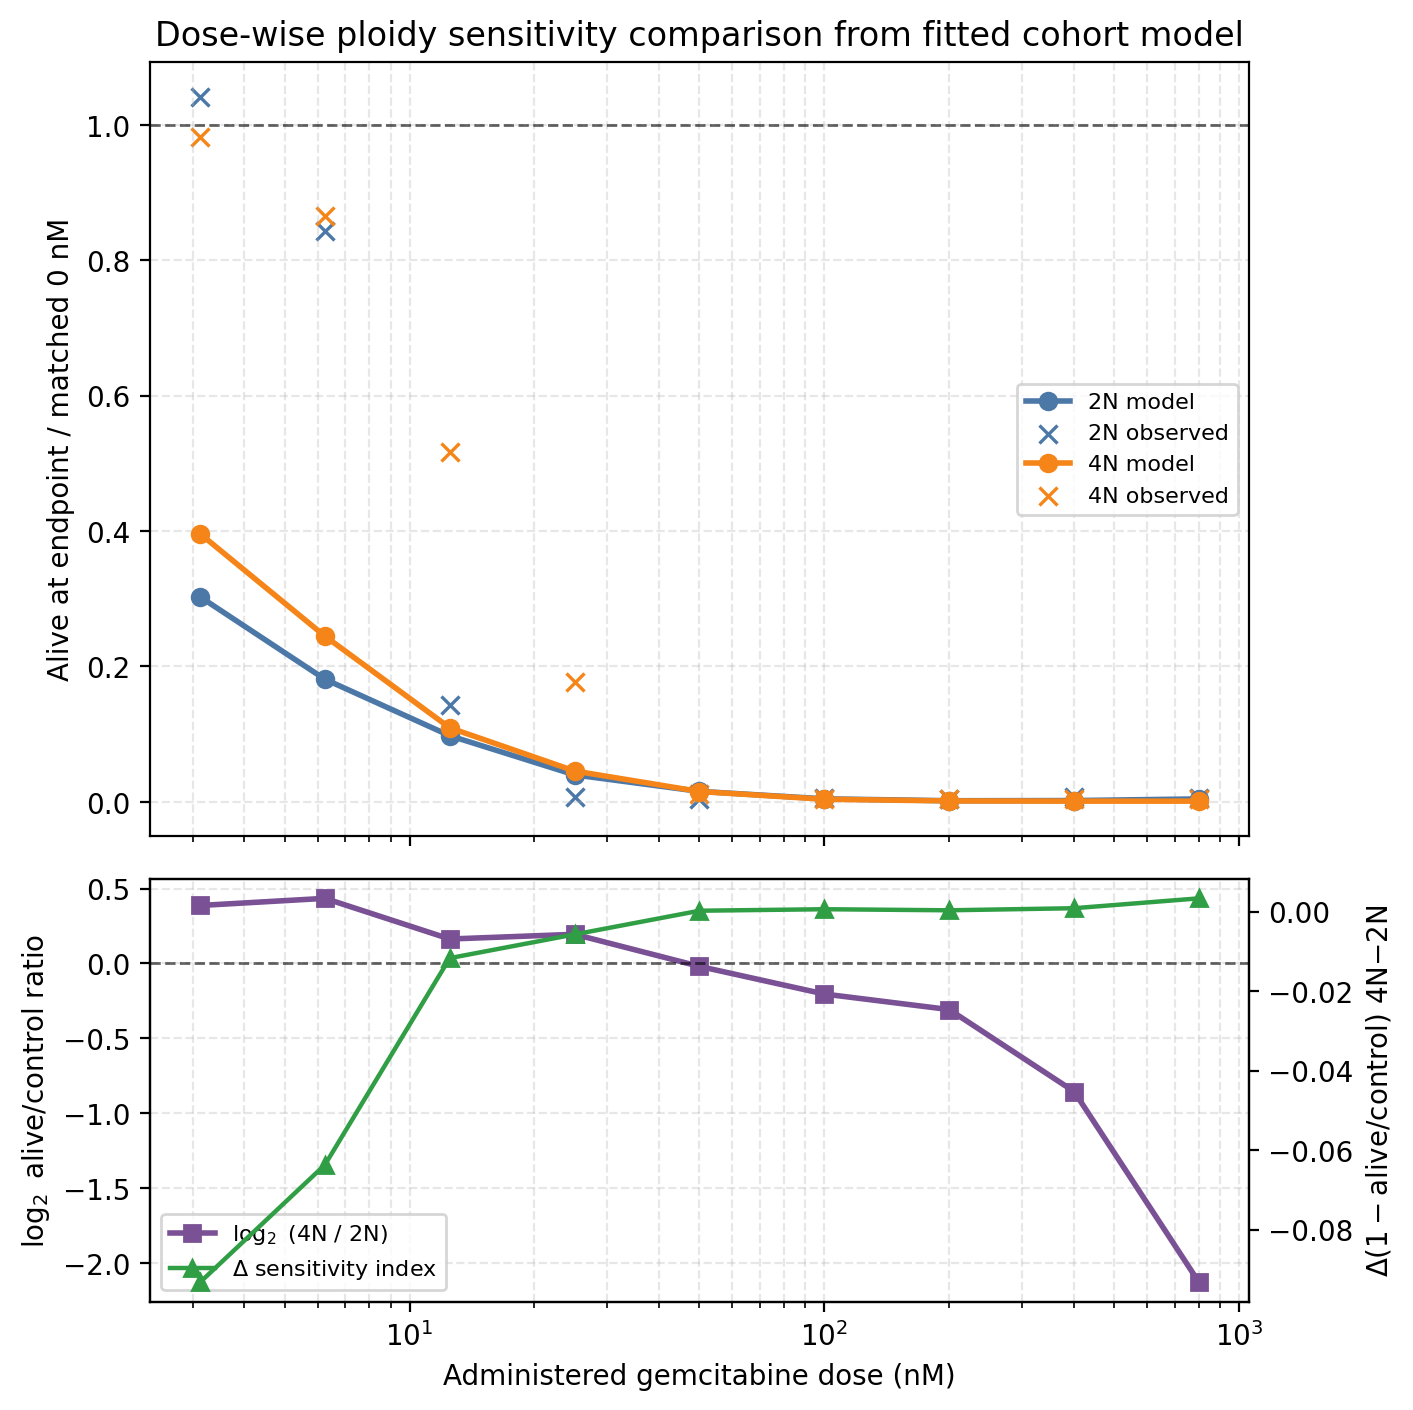

The table this chart was drawn from, first rows:
dose_label	dose_uM	endpoint_days	pred_alive_end_2N	pred_dead_end_2N	pred_alive_fraction_initial_2N	pred_dead_fraction_initial_2N	pred_alive_fraction_control_2N	obs_alive_fraction_control_2N	sensitivity_index_2N	pred_alive_end_4N	pred_dead_end_4N	pred_alive_fraction_initial_4N	pred_dead_fraction_initial_4N	pred_alive_fraction_control_4N	obs_alive_fraction_control_4N	sensitivity_index_4N	ratio_4N_over_2N_pred_alive_fraction_con…	log2_ratio_4N_over_2N_pred_alive_fractio…	delta_sensitivity_index_4N_minus_2N
3.125 nM	0.003125	4.0	8516	2369	9.091	2.529	0.3029	1.041	0.6971	22013	2994	19.93	2.712	0.3961	0.9824	0.6039	1.308	0.3871	-0.09323
6.25 nM	0.00625	4.0	5091	2002	5.235	2.059	0.1811	0.8435	0.8189	13603	2804	11.71	2.414	0.2448	0.8654	0.7552	1.352	0.4348	-0.0637
12.5 nM	0.0125	4.0	2746	1707	2.643	1.643	0.09768	0.1424	0.9023	6079	2139	5.904	2.077	0.1094	0.5168	0.8906	1.12	0.1633	-0.01171
25 nM	0.025	4.0	1118	1247	1.192	1.33	0.03978	0.007327	0.9602	2530	1768	2.422	1.692	0.04553	0.1767	0.9545	1.145	0.1948	-0.005749
50 nM	0.05	4.0	433.8	1027	0.4593	1.087	0.01543	0.003978	0.9846	845.9	1414	0.8144	1.362	0.01522	0.0122	0.9848	0.9865	-0.01954	0.0002075
100 nM	0.1	4.0	124.4	762.9	0.1475	0.9049	0.004424	0.005514	0.9956	213.4	1143	0.206	1.103	0.00384	0.00408	0.9962	0.8681	-0.204	0.0005833
200 nM	0.2	4.0	46.14	551.2	0.05129	0.6128	0.001641	0.004829	0.9984	73.68	788.2	0.07974	0.853	0.001326	0.003473	0.9987	0.8079	-0.3078	0.0003153
400 nM	0.4	4.0	52.72	459.1	0.06722	0.5855	0.001875	0.006439	0.9981	57.62	742.5	0.06211	0.8004	0.001037	0.003853	0.999	0.5529	-0.8549	0.0008384
800 nM	0.8	4.0	121	473.9	0.1555	0.6094	0.004303	0.005514	0.9957	54.68	618.6	0.07144	0.8082	0.000984	0.004213	0.999	0.2287	-2.129	0.003319
